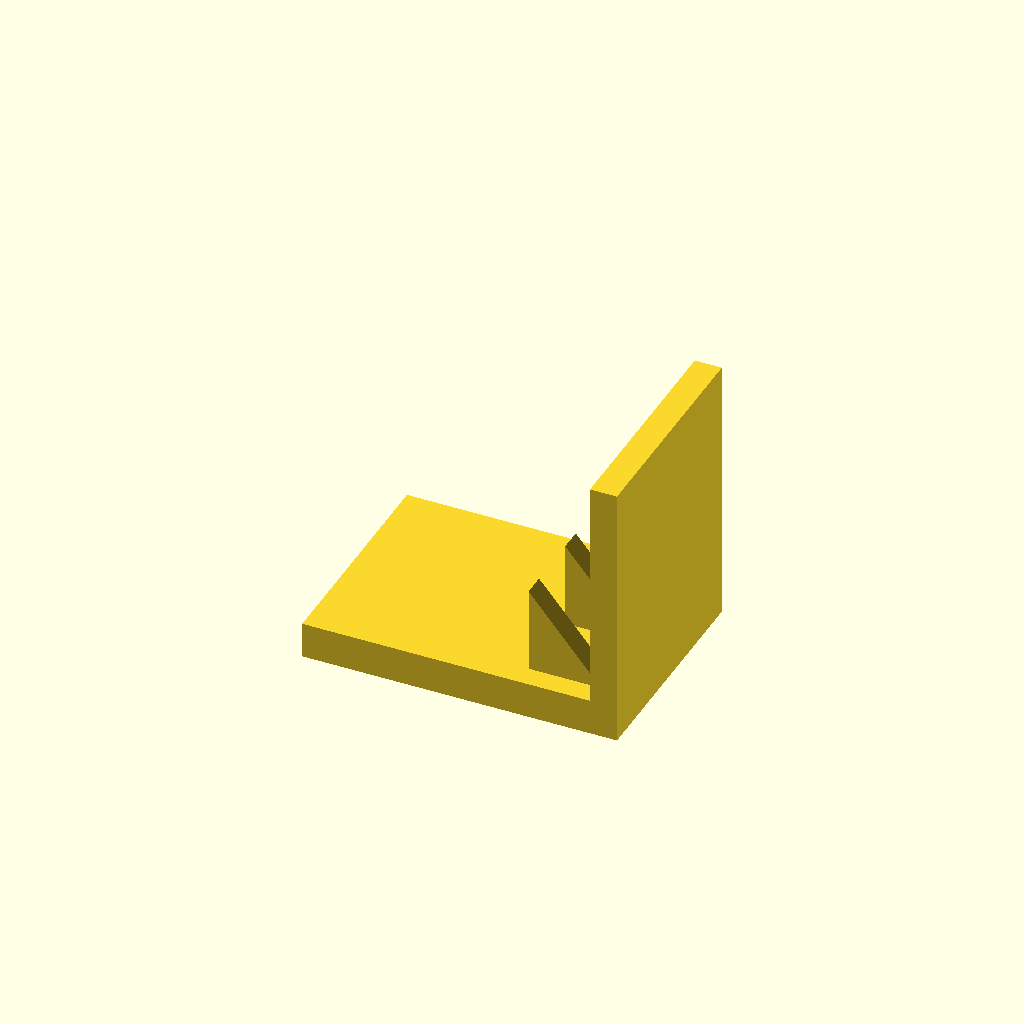
Cell 1: rendered with the file's own defaults.
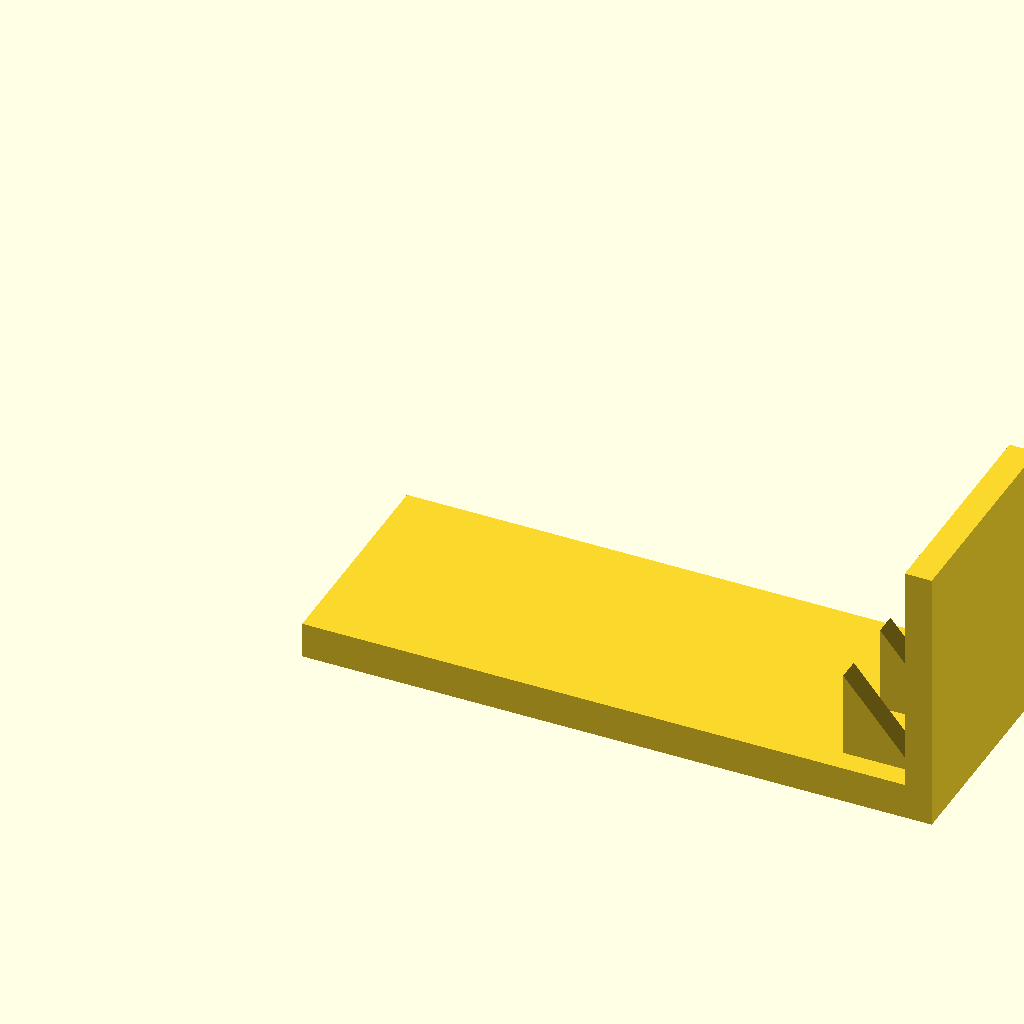
Cell 2 — base_l set to 140, the other parameters unchanged.
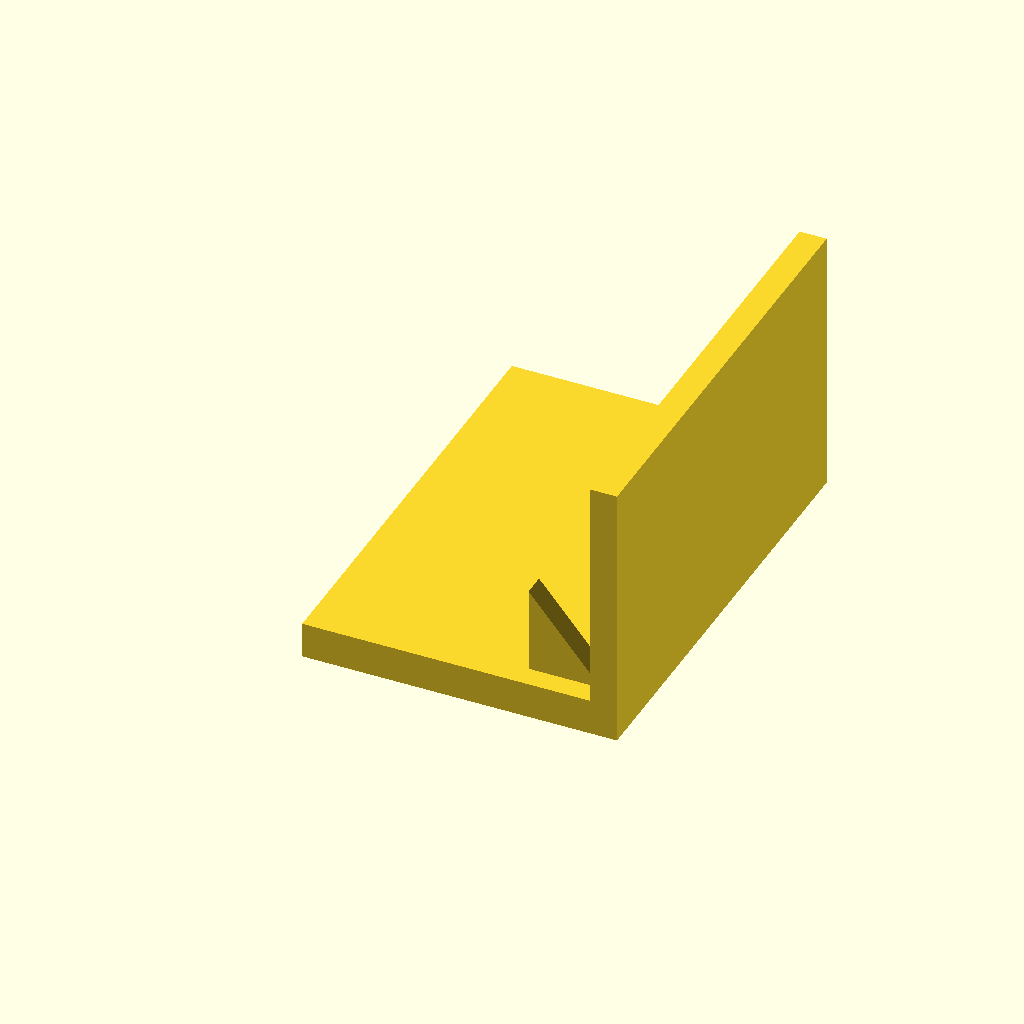
Cell 3 — base_w set to 100, the other parameters unchanged.
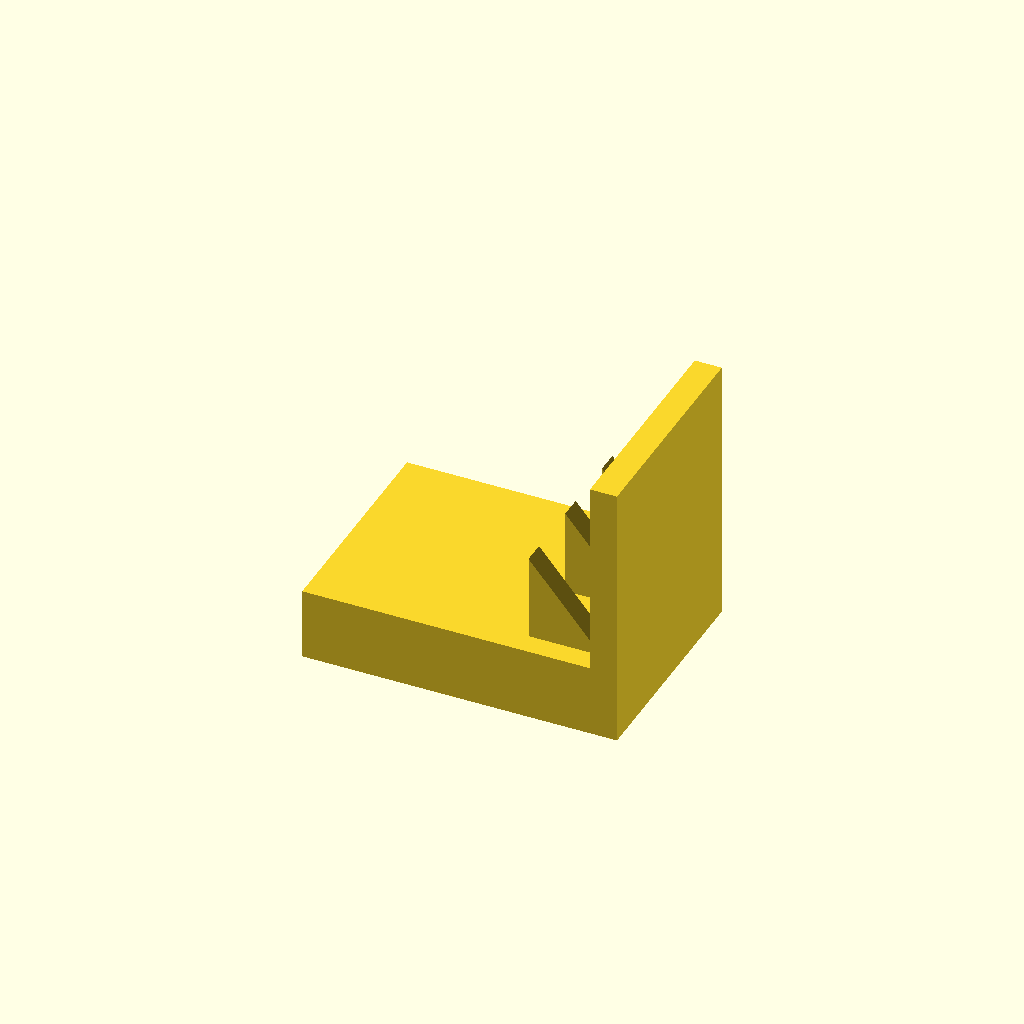
Cell 4 — base_t set to 16, the other parameters unchanged.
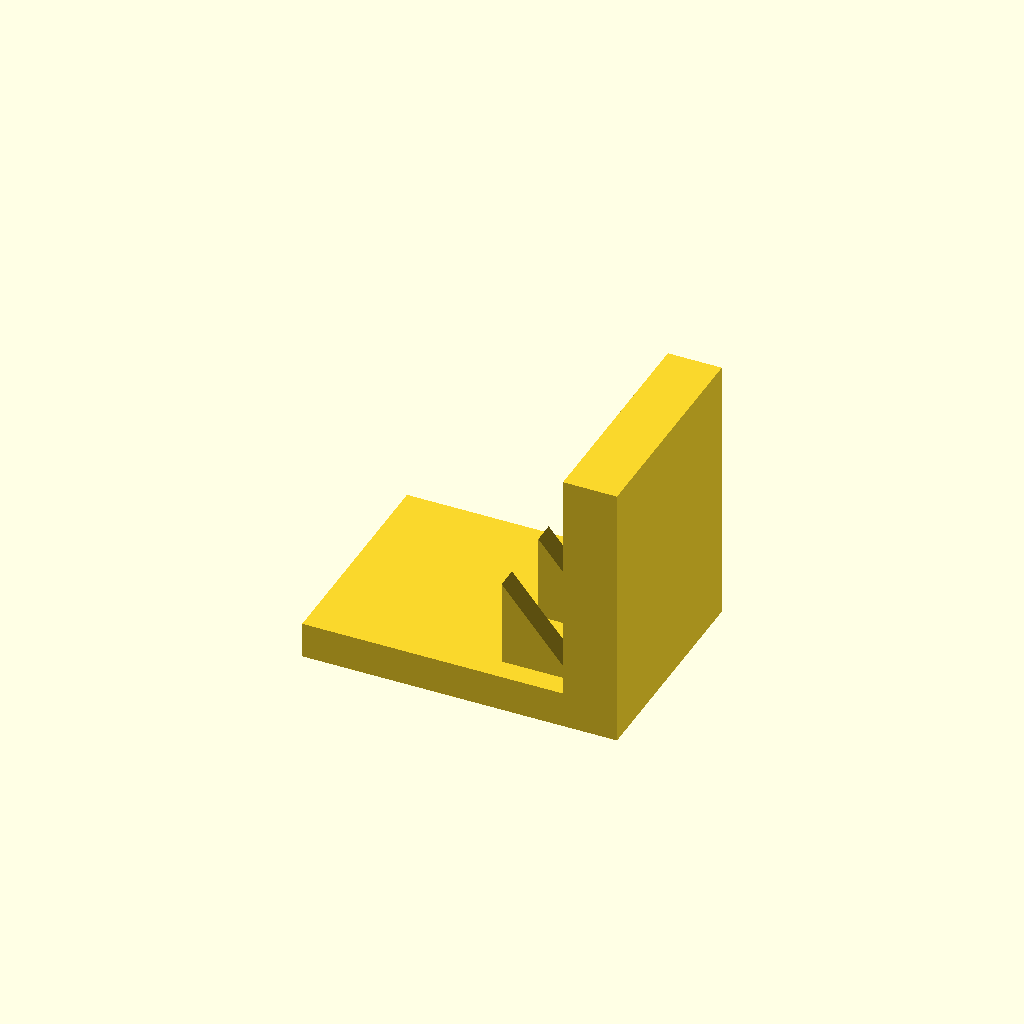
Cell 5: the same model with plate_t = 12.
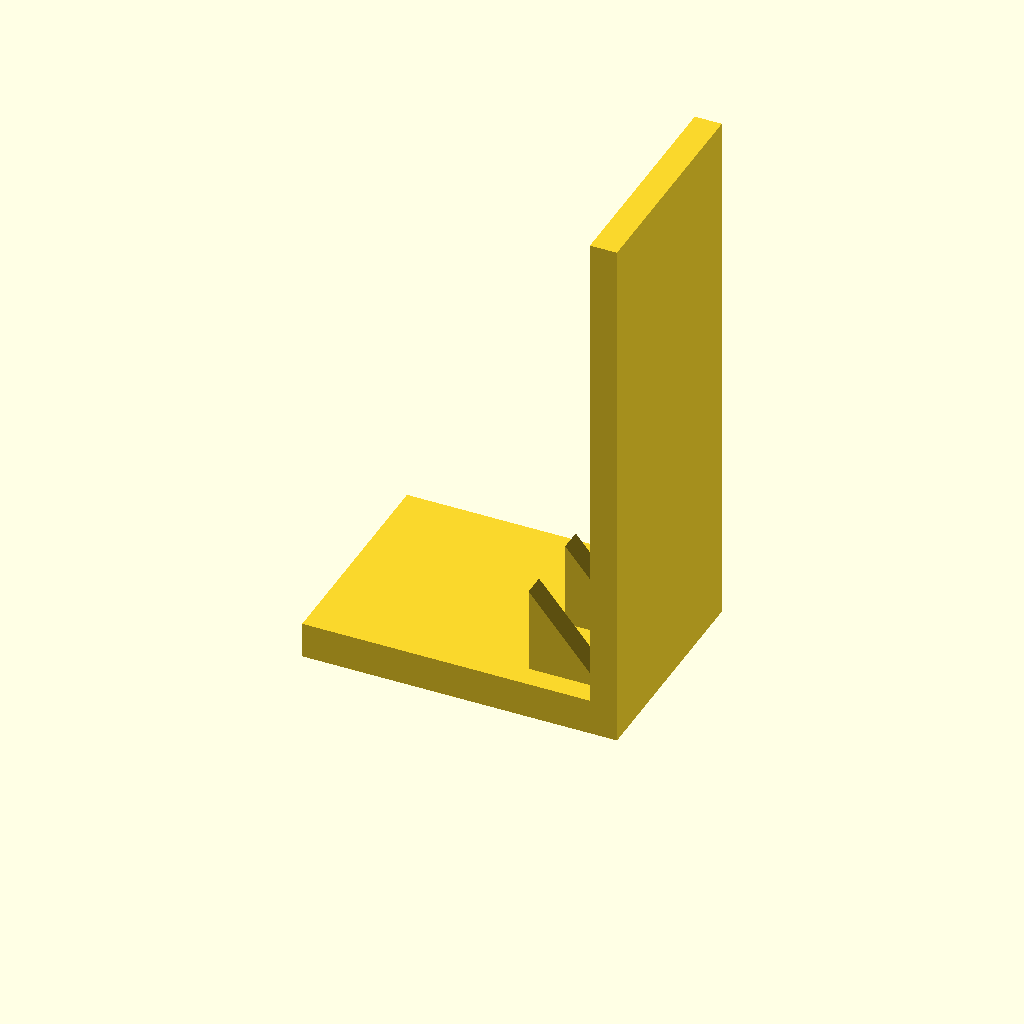
Cell 6 — plate_h set to 120, the other parameters unchanged.
One fixed orthographic camera (rotation 55°, 0°, 25°; colour scheme Cornfield) for every cell.
Source of the model, optional_data/data/solid3/ribbracket/part_0188.scad:
$fn = 32;

// ----------------------------------------------------------------------
// Rib bracket: 3-gusset L bracket
// ----------------------------------------------------------------------

// --- parameters (mm) ---
base_l = 70;              // foot length, X
base_w = 50;              // foot width, Y
base_t = 8;               // foot thickness
plate_t = 6;              // upright plate thickness
plate_h = 60;             // overall height
gus_l = 16;               // gusset leg along the foot
gus_h = 20;               // gusset height
gus_t = 5;                // gusset thickness
gus_edge = 5;             // gusset margin from the foot edge
n_gus = 3;                // gusset count

gus_pitch = (base_w - 2 * gus_edge - gus_t) / (n_gus - 1);  // gusset pitch

union() {
  cube([base_l, base_w, base_t]);
  translate([base_l - plate_t, 0, base_t - 1])
    cube([plate_t, base_w, plate_h - base_t + 1]);
  for (i = [0 : n_gus - 1])
    translate([base_l - plate_t - gus_l, gus_edge + i * gus_pitch, base_t - 1])
      rotate([-90, 0, 0])
        linear_extrude(height = gus_t)
          polygon(points = [[0, 0], [gus_l + 1, 0], [0, -gus_h]]);
}
Parameter table extracted from the source (name, type, default, range or options):
base_l: number, default 70
base_w: number, default 50
base_t: number, default 8
plate_t: number, default 6
plate_h: number, default 60
gus_l: number, default 16
gus_h: number, default 20
gus_t: number, default 5
gus_edge: number, default 5
n_gus: number, default 3
